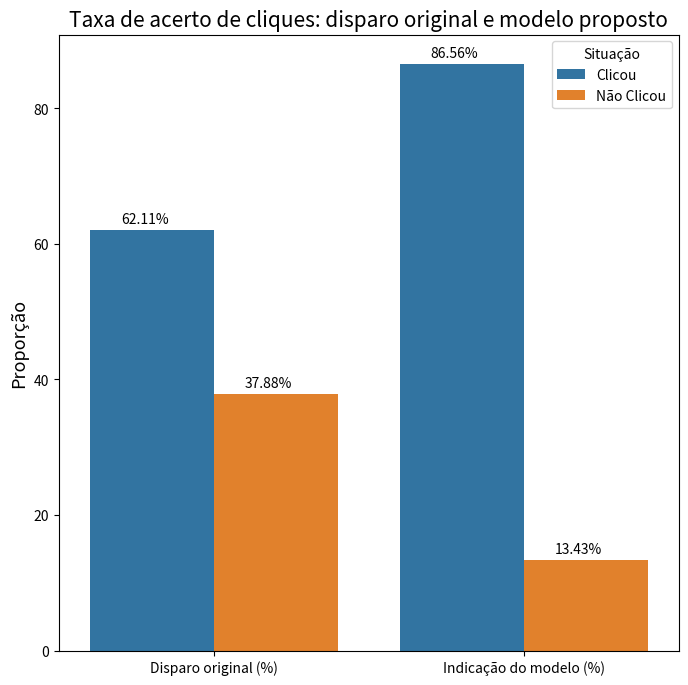

The script that saved this image: (Note: this script raises an exception after producing the figure.)
#bibliotecas
import pandas as pd
import numpy as np
import matplotlib.pyplot as plt
import seaborn as sns

#relacao dos desempenhos
data = [['Clicou',50650,62.11,8769,86.56],
        ['Não Clicou',30892,37.88,1361,13.43],
        ['Total',81542,100,10130,100]]

resumo = pd.DataFrame(data,columns=['Situação','Disparo original','Disparo original (%)',
                      'Indicação do modelo','Indicação do modelo (%)'])

resumo = resumo.melt(id_vars='Situação',value_vars=['Disparo original','Disparo original (%)',
                      'Indicação do modelo','Indicação do modelo (%)'])

resumo_perc = resumo.query('Situação!="Total" & variable.isin(["Disparo original (%)","Indicação do modelo (%)"])')

#grafico de barras dos desempenhos
fig,ax = plt.subplots(figsize=(8,8))

sns.barplot(resumo_perc,
            x='variable',
            hue='Situação',
            y='value')

plt.annotate('62.11%',xy=(-0.30,63.11)) #clicou
plt.annotate('37.88%',xy=(0.10,38.88)) #n_clicou
plt.annotate('86.56%',xy=(0.70,87.56)) #clicou
plt.annotate('13.43%',xy=(1.10,14.43)) #n_clicou

plt.xlabel('')
plt.ylabel('Proporção',size=13)
plt.title('Taxa de acerto de cliques: disparo original e modelo proposto',size=15)

fig.figure.savefig('../../outputs/result_modelo.png',dpi=600)
